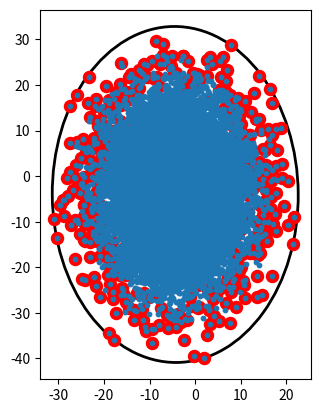

This figure's Python source:

import numpy as np
import numpy.linalg as la
import matplotlib.pyplot as plt
from matplotlib.patches import Ellipse
# import time


# http://stackoverflow.com/questions/14016898/port-matlab-bounding-ellipsoid-code-to-python
# http://stackoverflow.com/questions/1768197/bounding-ellipse/1768440#1768440
# https://minillinim.github.io/GroopM/dev_docs/groopm.ellipsoid-pysrc.html


def mvee(points, tol=0.0001):
    """
    Finds the ellipse equation in "center form"
    (x-c).T * A * (x-c) = 1
    """
    N, d = points.shape
    Q = np.column_stack((points, np.ones(N))).T
    err = tol+1.0
    u = np.ones(N)/N
    while err > tol:
        # assert u.sum() == 1 # invariant
        X = np.dot(np.dot(Q, np.diag(u)), Q.T)
        M = np.diag(np.dot(np.dot(Q.T, la.inv(X)), Q))
        jdx = np.argmax(M)
        step_size = (M[jdx]-d-1.0)/((d+1)*(M[jdx]-1.0))
        new_u = (1-step_size)*u
        new_u[jdx] += step_size
        err = la.norm(new_u-u)
        u = new_u
    c = np.dot(u, points)
    A = la.inv(np.dot(np.dot(points.T, np.diag(u)), points)
               - np.multiply.outer(c, c))/d
    return A, c


# def mvee(points, tol=0.001):
#     """
#     Find the minimum volume ellipse.
#     Return A, c where the equation for the ellipse given in "center form" is
#     (x-c).T * A * (x-c) = 1
#     """
#     points = np.asmatrix(points)
#     N, d = points.shape
#     Q = np.column_stack((points, np.ones(N))).T
#     err = tol+1.0
#     u = np.ones(N)/N
#     while err > tol:
#         # assert u.sum() == 1 # invariant
#         X = Q * np.diag(u) * Q.T
#         M = np.diag(Q.T * la.inv(X) * Q)
#         jdx = np.argmax(M)
#         step_size = (M[jdx]-d-1.0)/((d+1)*(M[jdx]-1.0))
#         new_u = (1-step_size)*u
#         new_u[jdx] += step_size
#         err = la.norm(new_u-u)
#         u = new_u
#     c = u*points
#     A = la.inv(points.T*np.diag(u)*points - c.T*c)/d
#     return np.asarray(A), np.squeeze(np.asarray(c))


def dist_2_cent(x, y, center):
    '''
    Obtain distance to center coordinates for the entire x,y array passed.
    '''

    # delta_x, delta_y = abs(x - center[0]), abs(y - center[1])
    delta_x, delta_y = (x - center[0]), (y - center[1])
    dist = np.sqrt(delta_x ** 2 + delta_y ** 2)

    return delta_x, delta_y, dist


def get_outer_shell(center, x, y):
    '''
    Selects those stars located in an 'outer shell' of the points cloud,
    according to a given accuracy (ie: the 'delta_angle' of the slices the
    circle is divided in).
    '''

    delta_x, delta_y, dist = dist_2_cent(x, y, center)

    # Obtain correct angle with positive x axis for each point.
    angles = []
    for dx, dy in zip(*[delta_x, delta_y]):
        ang = np.rad2deg(np.arctan(abs(dx / dy)))
        if dx > 0. and dy > 0.:
            angles.append(ang)
        elif dx < 0. and dy > 0.:
            angles.append(180. - ang)
        elif dx < 0. and dy < 0.:
            angles.append(270. - ang)
        elif dx > 0. and dy < 0.:
            angles.append(360. - ang)

    # Get indexes of angles from min to max value.
    min_max_ind = np.argsort(angles)

    # Determine sliced circumference. 'delta_angle' sets the number of slices.
    delta_angle = 1.
    circle_slices = np.arange(delta_angle, 361., delta_angle)

    # Fill outer shell with as many empty lists as slices.
    outer_shell = [[] for _ in range(len(circle_slices))]
    # Initialize first angle value (0\degrees) and index of stars in list
    # ordered from min to max distance value to center.
    ang_slice_prev, j = 0., 0
    # For each slice.
    for k, ang_slice in enumerate(circle_slices):
        # Initialize previous maximum distance and counter of stars that have
        # been processed 'p'.
        dist_old, p = 0., 0
        # For each star in the list, except those already processed (ie: with
        # an angle smaller than 'ang_slice_prev')
        for i in min_max_ind[j:]:
            # If the angle is within the slice.
            if ang_slice_prev <= angles[i] < ang_slice:
                # Increase the index that stores the number of stars processed.
                p += 1
                # If the distance to the center is greater than the previous
                # one found (if any).
                if dist[i] > dist_old:
                    # Store coordinates of new star farthest away from center
                    # in this slice.
                    outer_shell[k] = [x[i], y[i]]
                    # Re-assign previous max distance value.
                    dist_old = dist[i]
            # If the angle value is greater than the max slice value.
            elif angles[i] >= ang_slice:
                # Increase index of last star processed and break out of
                # stars loop.
                j += p
                break

        # Re-assign minimum slice angle value.
        ang_slice_prev = ang_slice

    # Remove empty lists from array (ie: slices with no stars in it).
    outer_shell = np.asarray([x for x in outer_shell if x != []])

    return outer_shell


def random_points():
    mu, sigma = np.random.uniform(-10, 10), np.random.uniform(0., 10)
    return mu, sigma


def main():

    # some random points
    N = 20000
    mux, sigmax = random_points()
    muy, sigmay = random_points()
    x = np.random.normal(mux, sigmax, N)
    y = np.random.normal(muy, sigmay, N)
    # points0 = np.array(zip(x, y))

    center = [mux, muy]
    points = get_outer_shell(center, x, y)

    # Singular matrix error!
    # points = np.eye(3)

    # A : (d x d) matrix of the ellipse equation in the 'center form':
    # (x-c)' * A * (x-c) = 1
    # 'centroid' is the center coordinates of the ellipse.
    A, centroid = mvee(points)
    # print A

    # V is the rotation matrix that gives the orientation of the ellipsoid.
    # https://en.wikipedia.org/wiki/Rotation_matrix
    # http://mathworld.wolfram.com/RotationMatrix.html
    U, D, V = la.svd(A)

    # x, y radii.
    rx, ry = 1./np.sqrt(D)
    # Major and minor semi-axis of the ellipse.
    dx, dy = 2 * rx, 2 * ry
    a, b = max(dx, dy), min(dx, dy)
    # Eccentricity
    e = np.sqrt(a ** 2 - b ** 2) / a
    print(e)

    # print '\n', U
    # print D
    # print V, '\n'
    arcsin = -1. * np.rad2deg(np.arcsin(V[0][0]))
    arccos = np.rad2deg(np.arccos(V[0][1]))
    # Orientation angle (with respect to the x axis counterclockwise).
    alpha = arccos if arcsin > 0. else -1. * arccos
    # print -1*np.rad2deg(np.arcsin(V[0][0])), np.rad2deg(np.arccos(V[0][1]))
    # print np.rad2deg(np.arccos(V[1][0])), np.rad2deg(np.arcsin(V[1][1]))

    # Plot.
    fig = plt.figure()
    ax = fig.add_subplot(111, aspect='equal')

    # u, v = np.mgrid[0:2*np.pi:20j, -np.pi/2:np.pi/2:10j]
    # x0 = rx * np.cos(u) * np.cos(v)
    # y0 = ry * np.sin(u) * np.cos(v)
    # E = np.dstack([x0, y0])
    # E = np.dot(E, V) + centroid
    # x1, y1 = np.rollaxis(E, axis=-1)
    # ax.plot(x1, y1)

    # Plot ellipsoid.
    ax = plt.gca()
    ellipse2 = Ellipse(xy=centroid, width=a, height=b, edgecolor='k',
        angle=alpha, fc='None', lw=2)
    ax.add_patch(ellipse2)

    # Plot points.
    plt.scatter(x, y, s=10, zorder=4)
    plt.scatter(points[:, 0], points[:, 1], s=75, c='r', zorder=3)
    # Plot center.
    plt.scatter(*centroid, s=70, c='g')

    plt.show()


if __name__ == "__main__":
    main()
